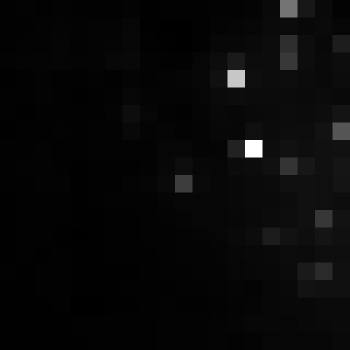

The table this chart was drawn from, first rows:
, xmin, ymin, lat, lon, area, perimeter, max_nanowatts, min_nanowatts, moonlight_illumination, clear_sky_confidence, mean_nanowatts
0, 334, 2596, -0.9109, -0.9109, 1.0, 0.0, 18.02, 0.6177, 11.8, 0.0, 3.099
